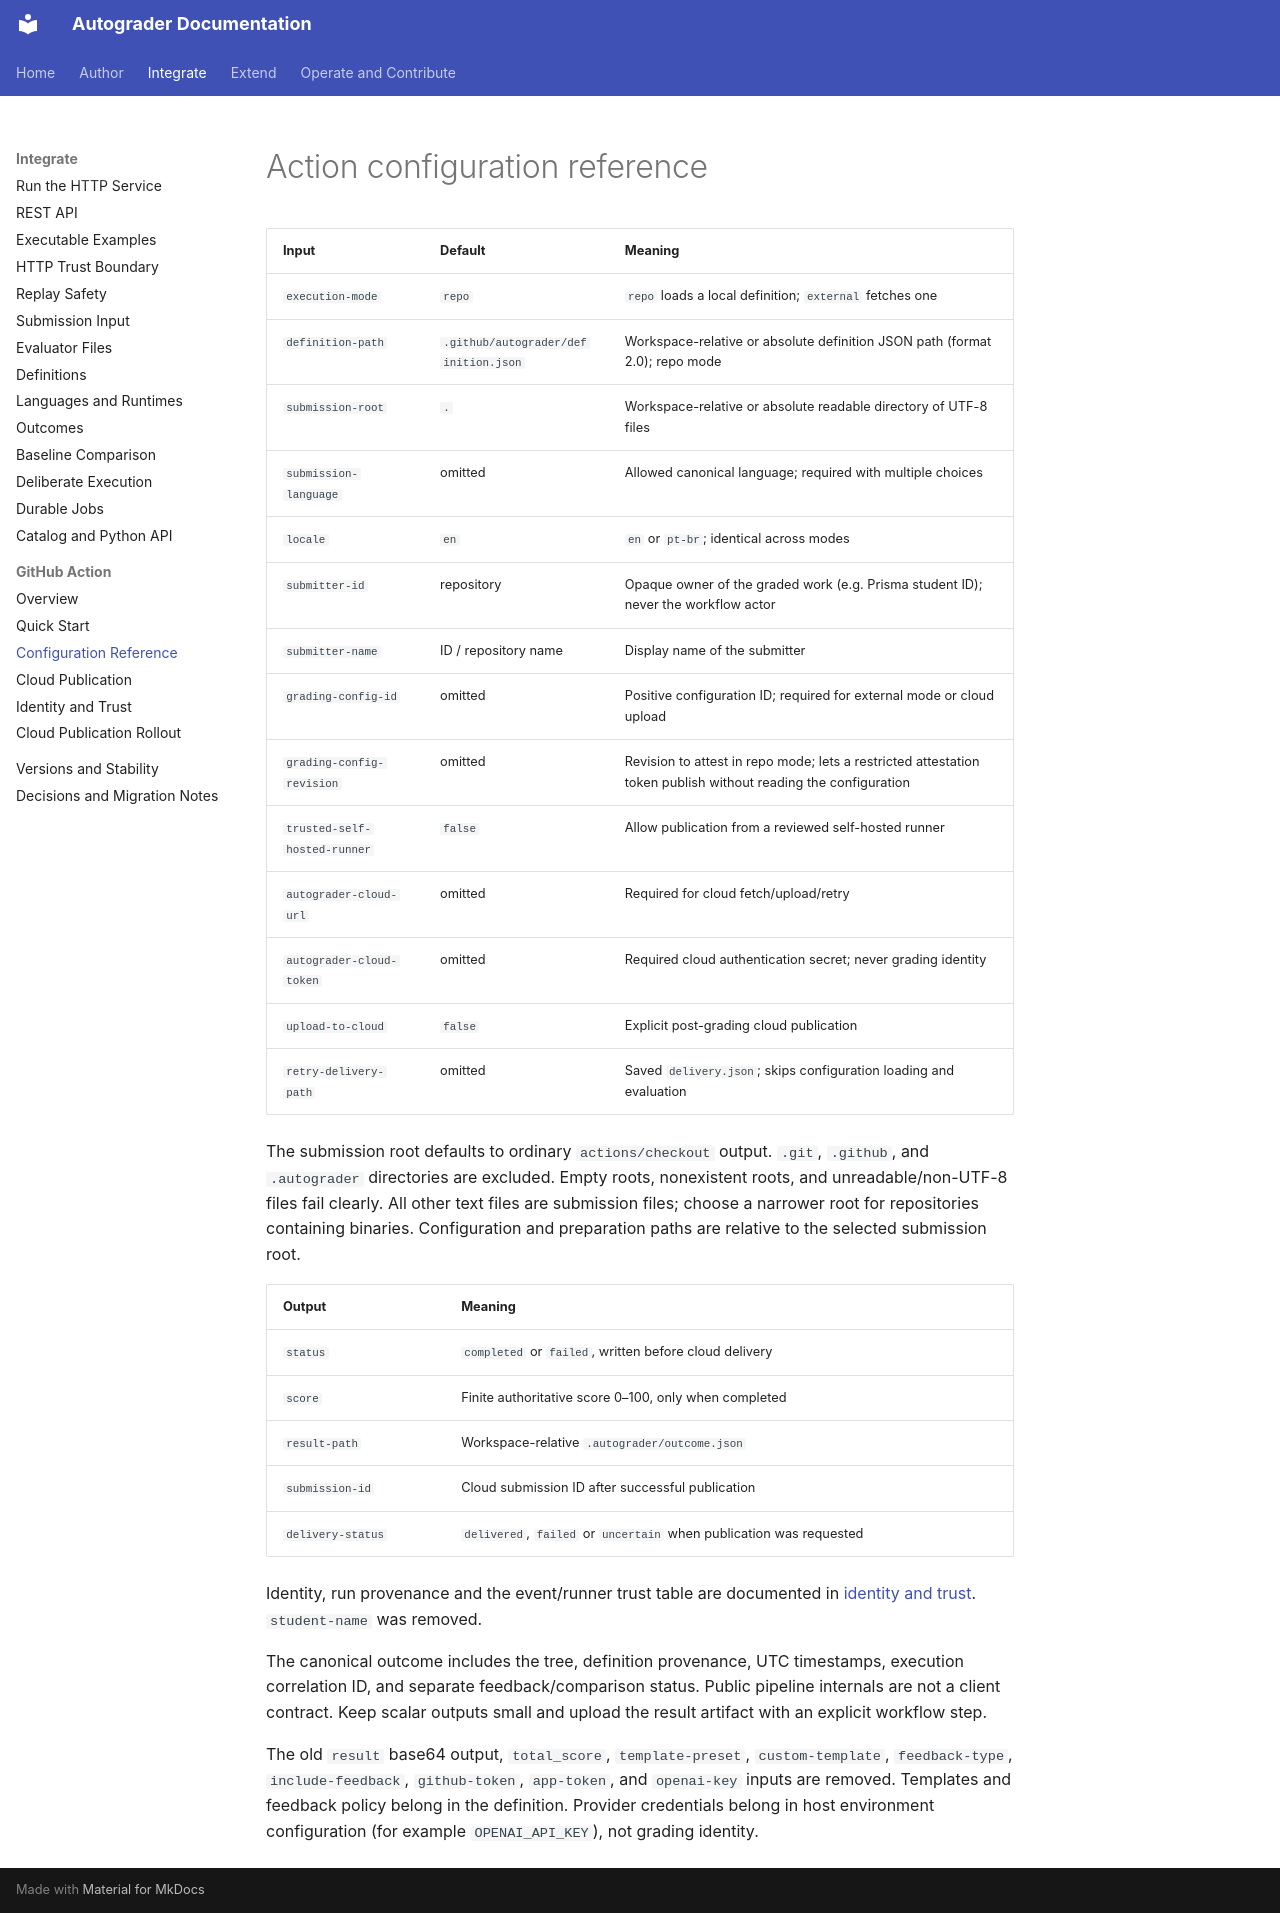

repository: webtech-network/autograder · page: github_action/configuration/index.html · generator: mkdocs

# Action configuration reference

| Input | Default | Meaning |
|---|---|---|
| `execution-mode` | `repo` | `repo` loads a local definition; `external` fetches one |
| `definition-path` | `.github/autograder/definition.json` | Workspace-relative or absolute definition JSON path (format 2.0); repo mode |
| `submission-root` | `.` | Workspace-relative or absolute readable directory of UTF-8 files |
| `submission-language` | omitted | Allowed canonical language; required with multiple choices |
| `locale` | `en` | `en` or `pt-br`; identical across modes |
| `submitter-id` | repository | Opaque owner of the graded work (e.g. Prisma student ID); never the workflow actor |
| `submitter-name` | ID / repository name | Display name of the submitter |
| `grading-config-id` | omitted | Positive configuration ID; required for external mode or cloud upload |
| `grading-config-revision` | omitted | Revision to attest in repo mode; lets a restricted attestation token publish without reading the configuration |
| `trusted-self-hosted-runner` | `false` | Allow publication from a reviewed self-hosted runner |
| `autograder-cloud-url` | omitted | Required for cloud fetch/upload/retry |
| `autograder-cloud-token` | omitted | Required cloud authentication secret; never grading identity |
| `upload-to-cloud` | `false` | Explicit post-grading cloud publication |
| `retry-delivery-path` | omitted | Saved `delivery.json`; skips configuration loading and evaluation |

The submission root defaults to ordinary `actions/checkout` output. `.git`,
`.github`, and `.autograder` directories are excluded. Empty roots, nonexistent
roots, and unreadable/non-UTF-8 files fail clearly. All other text files are
submission files; choose a narrower root for repositories containing binaries.
Configuration and preparation paths are relative to the selected submission root.

| Output | Meaning |
|---|---|
| `status` | `completed` or `failed`, written before cloud delivery |
| `score` | Finite authoritative score 0–100, only when completed |
| `result-path` | Workspace-relative `.autograder/outcome.json` |
| `submission-id` | Cloud submission ID after successful publication |
| `delivery-status` | `delivered`, `failed` or `uncertain` when publication was requested |

Identity, run provenance and the event/runner trust table are documented in
[identity and trust](trust.md). `student-name` was removed.

The canonical outcome includes the tree, definition provenance, UTC timestamps,
execution correlation ID, and separate feedback/comparison status. Public
pipeline internals are not a client contract. Keep scalar outputs small and
upload the result artifact with an explicit workflow step.

The old `result` base64 output, `total_score`, `template-preset`,
`custom-template`, `feedback-type`, `include-feedback`, `github-token`,
`app-token`, and `openai-key` inputs are removed. Templates and feedback policy
belong in the definition. Provider credentials belong in host environment
configuration (for example `OPENAI_API_KEY`), not grading identity.
